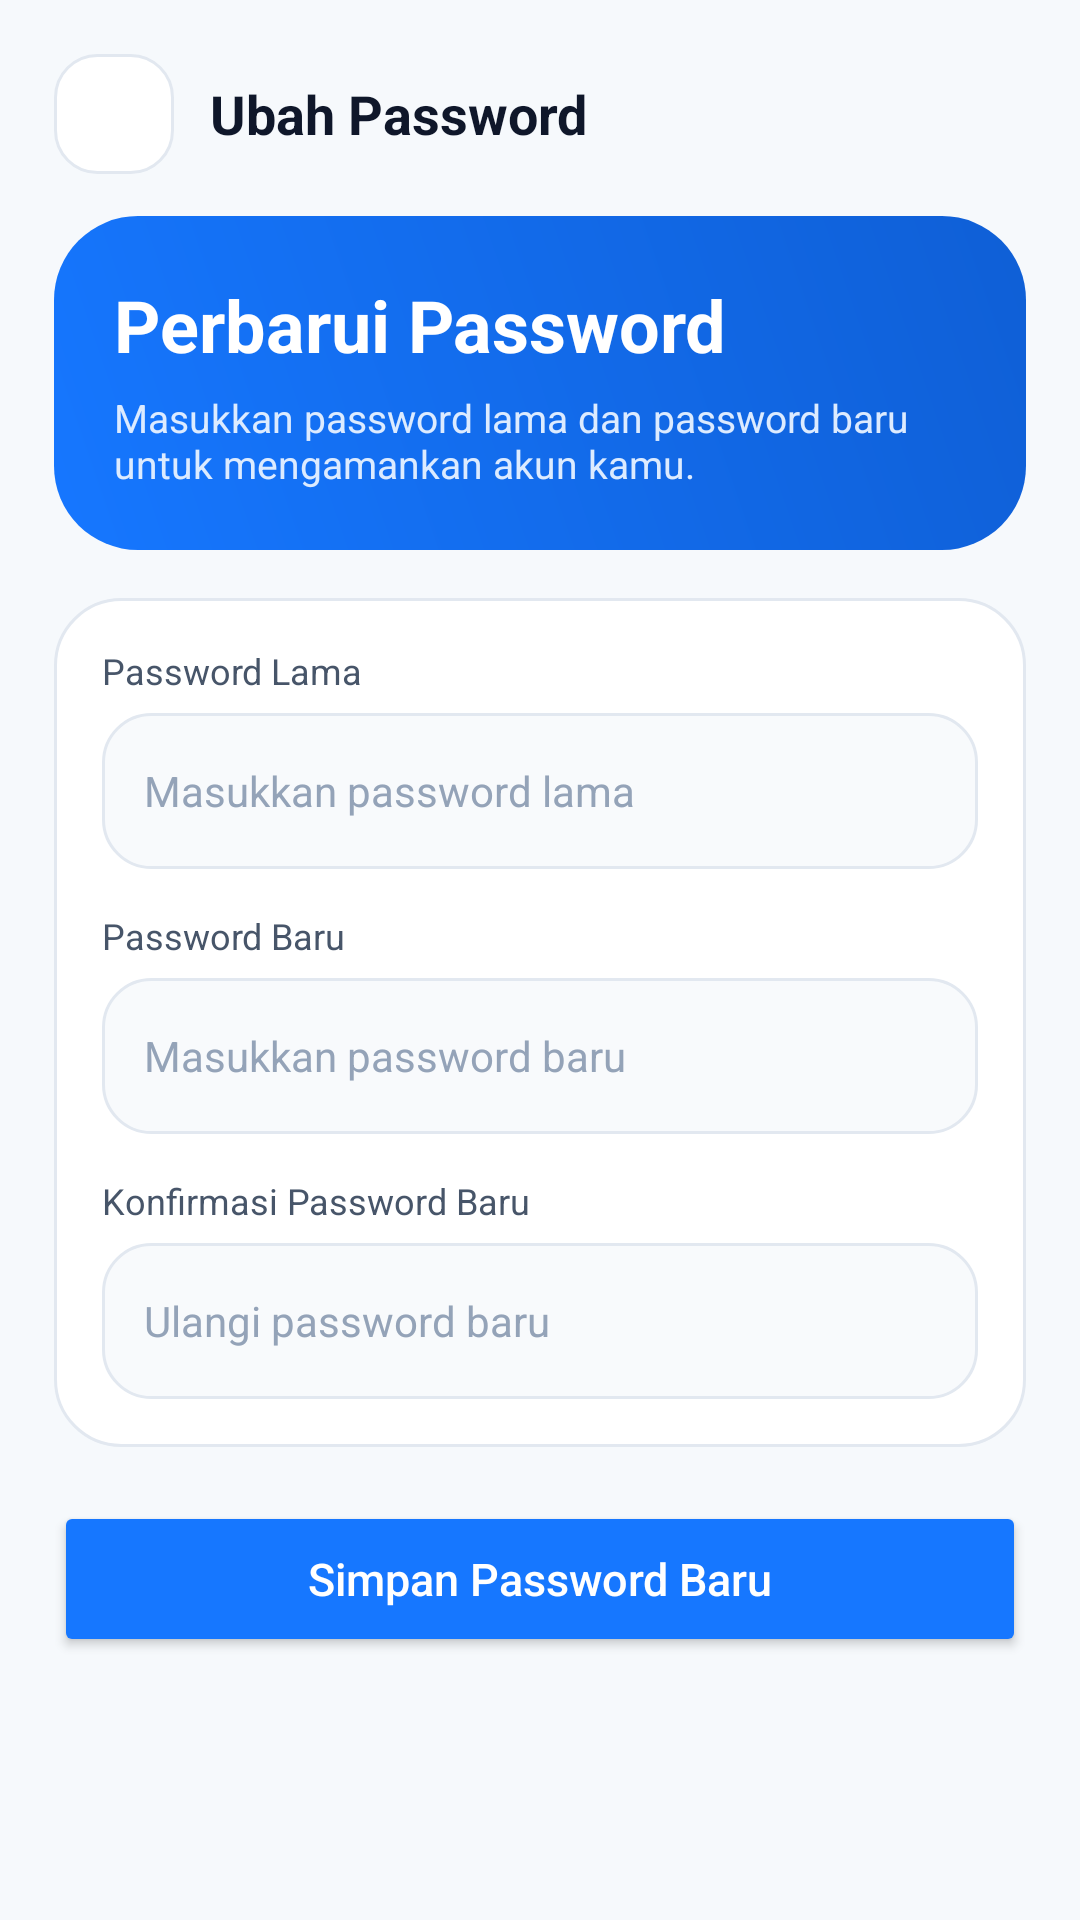

This screen was rendered from an Android layout file. Write that file and the resources it references.
<!-- AndroidManifest.xml: application theme Theme.InfinityPS -->
<!-- res/layout/activity_change_password.xml -->
<?xml version="1.0" encoding="utf-8"?>
<ScrollView xmlns:android="http://schemas.android.com/apk/res/android"
    android:layout_width="match_parent"
    android:layout_height="match_parent"
    android:background="@color/background"
    android:fillViewport="true"
    android:scrollbars="none">

    <LinearLayout
        android:layout_width="match_parent"
        android:layout_height="wrap_content"
        android:orientation="vertical"
        android:paddingStart="18dp"
        android:paddingTop="18dp"
        android:paddingEnd="18dp"
        android:paddingBottom="28dp">

        <LinearLayout
            android:layout_width="match_parent"
            android:layout_height="wrap_content"
            android:layout_marginBottom="14dp"
            android:gravity="center_vertical"
            android:orientation="horizontal">

            <ImageView
                android:id="@+id/btnBack"
                android:layout_width="40dp"
                android:layout_height="40dp"
                android:background="@drawable/bg_back_button"
                android:clickable="true"
                android:contentDescription="Kembali"
                android:focusable="true"
                android:padding="10dp"
                android:src="@drawable/ic_arrow_back" />

            <TextView
                android:layout_width="wrap_content"
                android:layout_height="wrap_content"
                android:layout_marginStart="12dp"
                android:text="Ubah Password"
                android:textColor="@color/text_primary"
                android:textSize="18sp"
                android:textStyle="bold" />
        </LinearLayout>

        <LinearLayout
            android:layout_width="match_parent"
            android:layout_height="wrap_content"
            android:background="@drawable/bg_dashboard_hero"
            android:orientation="vertical"
            android:padding="20dp">

            <TextView
                android:layout_width="wrap_content"
                android:layout_height="wrap_content"
                android:text="Perbarui Password"
                android:textColor="@android:color/white"
                android:textSize="24sp"
                android:textStyle="bold" />

            <TextView
                android:layout_width="match_parent"
                android:layout_height="wrap_content"
                android:layout_marginTop="6dp"
                android:text="Masukkan password lama dan password baru untuk mengamankan akun kamu."
                android:textColor="#DCEBFF"
                android:textSize="13sp" />
        </LinearLayout>

        <LinearLayout
            android:layout_width="match_parent"
            android:layout_height="wrap_content"
            android:layout_marginTop="16dp"
            android:background="@drawable/bg_dashboard_card"
            android:orientation="vertical"
            android:padding="16dp">

            <TextView
                android:layout_width="wrap_content"
                android:layout_height="wrap_content"
                android:text="Password Lama"
                android:textColor="@color/text_secondary"
                android:textSize="12sp" />

            <EditText
                android:id="@+id/etCurrentPassword"
                android:layout_width="match_parent"
                android:layout_height="52dp"
                android:layout_marginTop="6dp"
                android:background="@drawable/bg_input_modern"
                android:hint="Masukkan password lama"
                android:inputType="textPassword"
                android:paddingStart="14dp"
                android:paddingEnd="14dp"
                android:textColor="@color/text_primary"
                android:textColorHint="@color/text_hint"
                android:textSize="14sp" />

            <TextView
                android:layout_width="wrap_content"
                android:layout_height="wrap_content"
                android:layout_marginTop="14dp"
                android:text="Password Baru"
                android:textColor="@color/text_secondary"
                android:textSize="12sp" />

            <EditText
                android:id="@+id/etNewPassword"
                android:layout_width="match_parent"
                android:layout_height="52dp"
                android:layout_marginTop="6dp"
                android:background="@drawable/bg_input_modern"
                android:hint="Masukkan password baru"
                android:inputType="textPassword"
                android:paddingStart="14dp"
                android:paddingEnd="14dp"
                android:textColor="@color/text_primary"
                android:textColorHint="@color/text_hint"
                android:textSize="14sp" />

            <TextView
                android:layout_width="wrap_content"
                android:layout_height="wrap_content"
                android:layout_marginTop="14dp"
                android:text="Konfirmasi Password Baru"
                android:textColor="@color/text_secondary"
                android:textSize="12sp" />

            <EditText
                android:id="@+id/etConfirmPassword"
                android:layout_width="match_parent"
                android:layout_height="52dp"
                android:layout_marginTop="6dp"
                android:background="@drawable/bg_input_modern"
                android:hint="Ulangi password baru"
                android:inputType="textPassword"
                android:paddingStart="14dp"
                android:paddingEnd="14dp"
                android:textColor="@color/text_primary"
                android:textColorHint="@color/text_hint"
                android:textSize="14sp" />
        </LinearLayout>

        <ProgressBar
            android:id="@+id/progressBarChangePassword"
            android:layout_width="40dp"
            android:layout_height="40dp"
            android:layout_gravity="center_horizontal"
            android:layout_marginTop="18dp"
            android:visibility="gone" />

        <Button
            android:id="@+id/btnSimpanPassword"
            android:layout_width="match_parent"
            android:layout_height="52dp"
            android:layout_marginTop="18dp"
            android:backgroundTint="@color/primary"
            android:text="Simpan Password Baru"
            android:textAllCaps="false"
            android:textColor="@android:color/white"
            android:textSize="15sp" />

    </LinearLayout>
</ScrollView>
<!-- resources referenced by this layout -->
<resources>
  <color name="background">#F6F9FC</color>
  <color name="primary">#1677FF</color>
  <color name="text_hint">#94A3B8</color>
  <color name="text_primary">#0F172A</color>
  <color name="text_secondary">#475569</color>
  <!-- drawable bg_back_button (drawable) -->
  <?xml version="1.0" encoding="utf-8"?>
  <shape xmlns:android="http://schemas.android.com/apk/res/android">
      <solid android:color="@color/surface" />
      <corners android:radius="14dp" />
      <stroke
          android:width="1dp"
          android:color="@color/border" />
  </shape>
  <!-- drawable bg_dashboard_card (drawable) -->
  <?xml version="1.0" encoding="utf-8"?>
  <shape xmlns:android="http://schemas.android.com/apk/res/android">
      <solid android:color="@color/surface" />
      <corners android:radius="22dp" />
      <stroke
          android:width="1dp"
          android:color="@color/border" />
      <padding
          android:left="0dp"
          android:top="0dp"
          android:right="0dp"
          android:bottom="0dp" />
  </shape>
  <!-- drawable bg_dashboard_hero (drawable) -->
  <?xml version="1.0" encoding="utf-8"?>
  <shape xmlns:android="http://schemas.android.com/apk/res/android">
      <gradient
          android:angle="45"
          android:endColor="#0F5FD6"
          android:startColor="#1677FF" />
      <corners android:radius="28dp" />
  </shape>
  <!-- drawable bg_input_modern (drawable) -->
  <?xml version="1.0" encoding="utf-8"?>
  <shape xmlns:android="http://schemas.android.com/apk/res/android">
      <solid android:color="#F8FAFC" />
      <corners android:radius="16dp" />
      <stroke
          android:width="1dp"
          android:color="@color/border" />
  </shape>
  <style name="Theme.InfinityPS" parent="Theme.MaterialComponents.DayNight.NoActionBar">
          <item name="colorPrimary">@color/primary</item>
          <item name="colorPrimaryVariant">@color/primary_dark</item>
          <item name="colorOnPrimary">@color/white</item>
  
          <item name="colorSecondary">@color/primary</item>
          <item name="colorSecondaryVariant">@color/primary_dark</item>
          <item name="colorOnSecondary">@color/white</item>
  
          <item name="android:statusBarColor">@color/background</item>
          <item name="android:windowLightStatusBar">true</item>
  
          <item name="android:navigationBarColor">@color/background</item>
          <item name="android:windowLightNavigationBar">true</item>
      </style>
  <color name="surface">#FFFFFFFF</color>
  <color name="border">#E2E8F0</color>
  <color name="primary_dark">#0F5FD6</color>
  <color name="white">#FFFFFFFF</color>
</resources>
